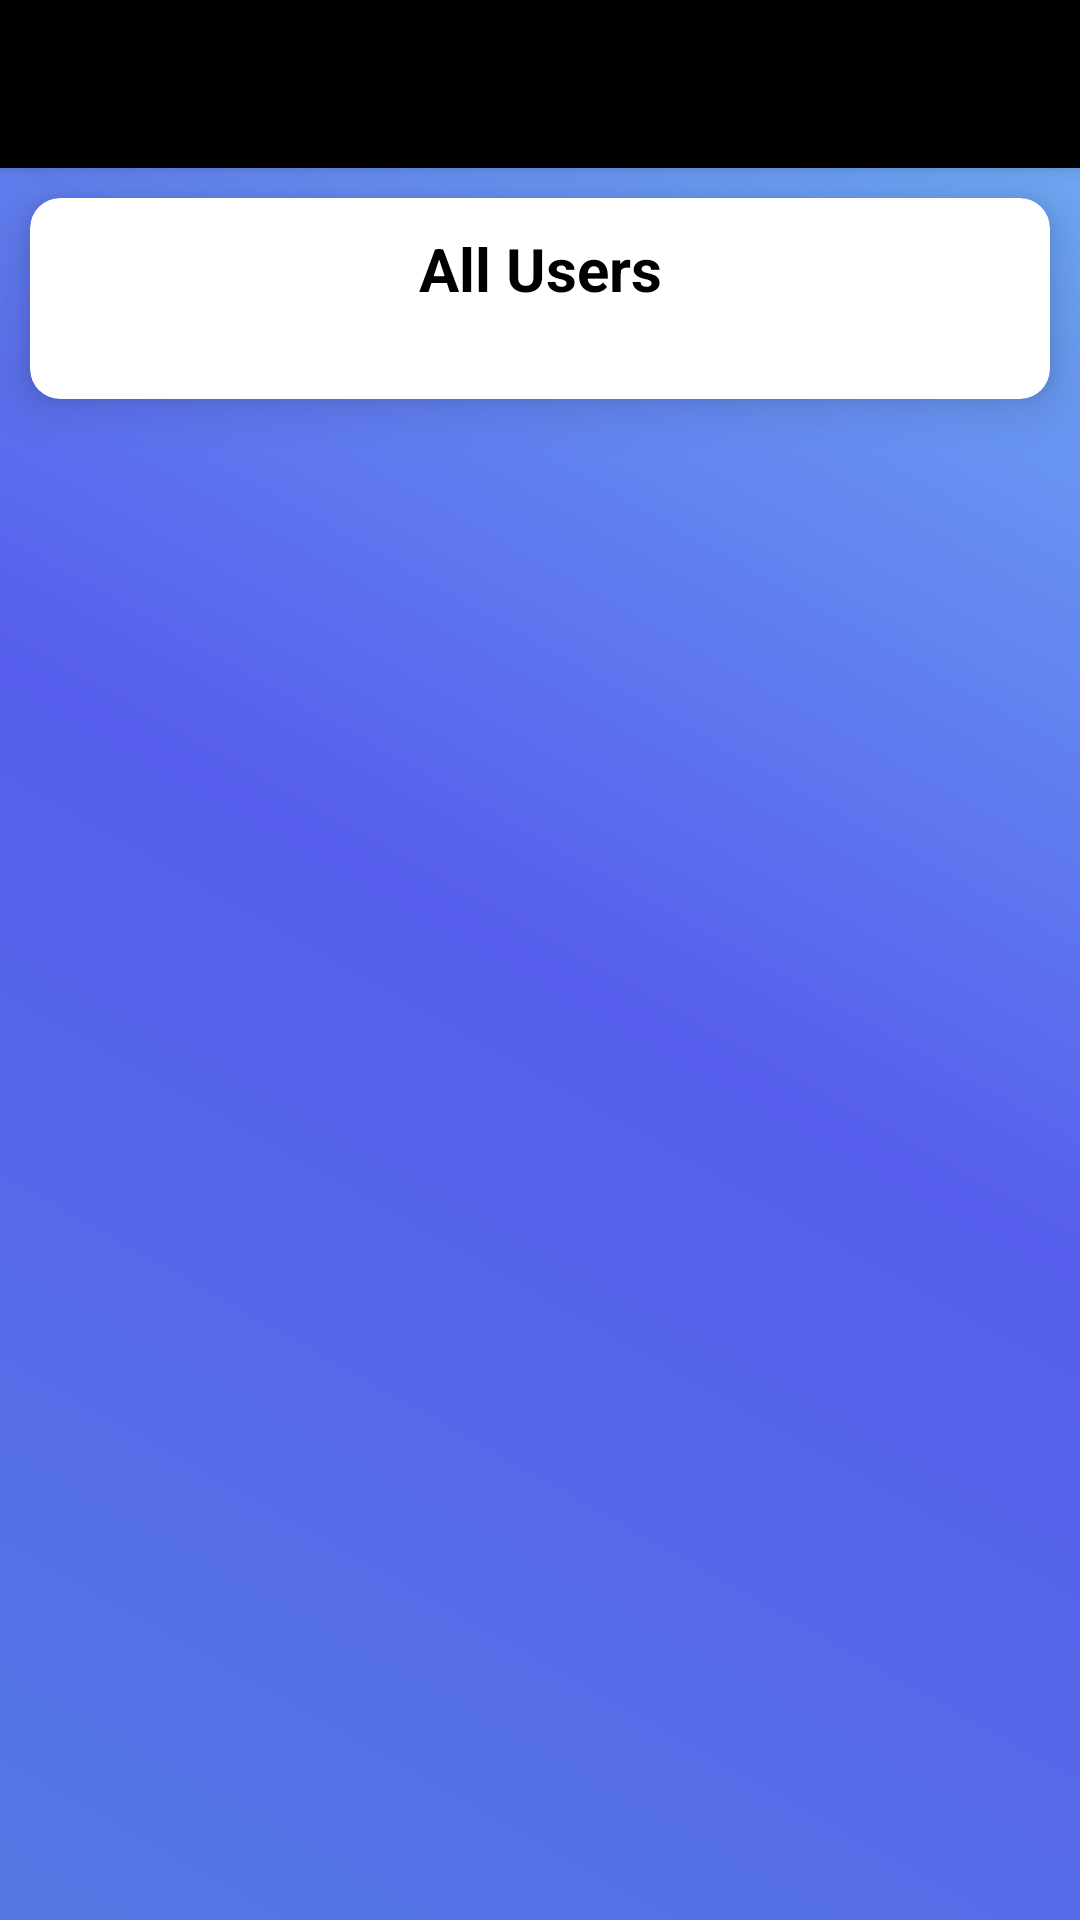

Here is an Android app screen rendered from its layout file. Give the layout XML and the strings, colors and styles it references.
<!-- AndroidManifest.xml: application theme Theme.ECommerceApp -->
<!-- res/layout/activity_all_app_users.xml -->
<?xml version="1.0" encoding="utf-8"?>
<LinearLayout xmlns:android="http://schemas.android.com/apk/res/android"
    xmlns:app="http://schemas.android.com/apk/res-auto"
    xmlns:tools="http://schemas.android.com/tools"
    android:layout_width="match_parent"
    android:layout_height="match_parent"
    android:orientation="vertical"
    android:background="@drawable/background_design1"
    tools:context=".Activities.AllAppUsersActivity">

    <androidx.appcompat.widget.Toolbar
        android:layout_width="match_parent"
        android:layout_height="?attr/actionBarSize"
        android:background="#000"
        android:id="@+id/settingsToolbar"
        android:theme="@style/ThemeOverlay.AppCompat.Dark.ActionBar"
        app:popupTheme="@style/ThemeOverlay.AppCompat.Light"
        android:elevation="4dp">
    </androidx.appcompat.widget.Toolbar>

    <androidx.cardview.widget.CardView
        android:layout_width="match_parent"
        android:layout_height="wrap_content"
        android:layout_marginTop="20dp"
        app:cardCornerRadius="10dp"
        android:layout_margin="10dp"
        app:cardElevation="10dp"
        android:elevation="10dp">

        <ScrollView
            android:layout_width="match_parent"
            android:layout_height="match_parent"
            android:orientation="vertical"
            android:layout_marginBottom="20dp"
            tools:ignore="UselessParent">

            <LinearLayout
                android:layout_width="match_parent"
                android:layout_height="wrap_content"
                android:orientation="vertical">

                <TextView
                    android:id="@+id/allInvestorsCount"
                    android:layout_width="match_parent"
                    android:layout_height="wrap_content"
                    android:textSize="20sp"
                    android:textColor="#000"
                    android:textStyle="bold"
                    android:gravity="center"
                    android:layout_margin="10dp"
                    android:text="All Users"/>


                <androidx.recyclerview.widget.RecyclerView
                    android:id="@+id/allInvestorsRecyclerView"
                    android:layout_width="match_parent"
                    android:layout_height="wrap_content"/>


            </LinearLayout>

        </ScrollView>
    </androidx.cardview.widget.CardView>

</LinearLayout>
<!-- resources referenced by this layout -->
<resources>
  <!-- drawable background_design1 (drawable) -->
  <?xml version="1.0" encoding="utf-8"?>
  <shape xmlns:android="http://schemas.android.com/apk/res/android">
  
      <gradient android:angle="45"
          android:startColor="#5579E4"
          android:centerColor="#565DEC"
          android:endColor="#72B5F6"
          ></gradient>
  </shape>
  <style name="Theme.ECommerceApp" parent="Theme.MaterialComponents.Light.NoActionBar">
          
          <item name="colorPrimary">@color/purple_500</item>
          <item name="colorPrimaryVariant">@color/purple_700</item>
          <item name="colorOnPrimary">@color/white</item>
          
          <item name="colorSecondary">@color/teal_200</item>
          <item name="colorSecondaryVariant">@color/teal_700</item>
          <item name="colorOnSecondary">@color/black</item>
          
          <item name="android:statusBarColor" tools:targetApi="l">?attr/colorPrimaryVariant</item>
          
      </style>
  <color name="purple_500">#FF6200EE</color>
  <color name="purple_700">#FF3700B3</color>
  <color name="white">#FFFFFFFF</color>
  <color name="teal_200">#FF03DAC5</color>
  <color name="teal_700">#FF018786</color>
  <color name="black">#FF000000</color>
</resources>
